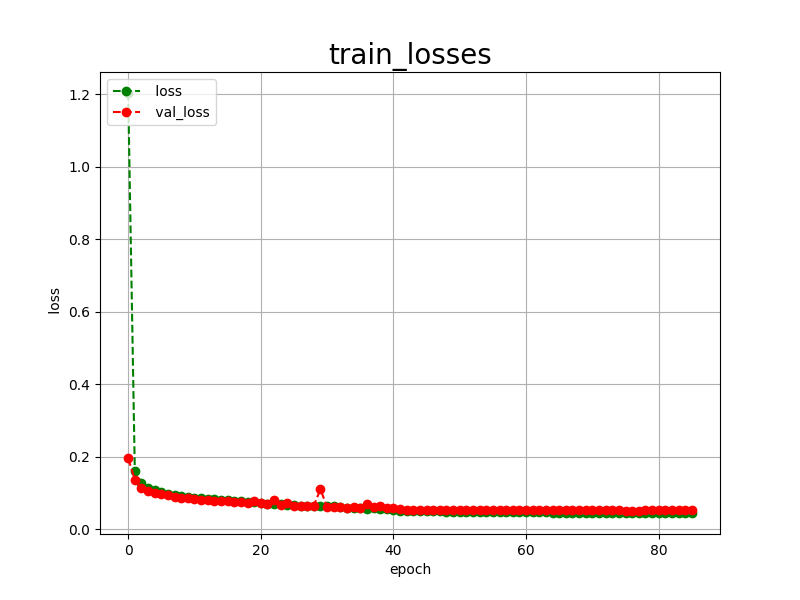

The file beside this chart, header and first rows:
epoch, loss, val_loss
0, 1.204, 0.1959
1, 0.1619, 0.1371
2, 0.1285, 0.1150
3, 0.1152, 0.1056
4, 0.1074, 0.0996
5, 0.1021, 0.0964
6, 0.0980, 0.0940
7, 0.0948, 0.0892
8, 0.0920, 0.0870
9, 0.0897, 0.0853
10, 0.0878, 0.0836
11, 0.0861, 0.0822
12, 0.0845, 0.0804
13, 0.0830, 0.0789
14, 0.0815, 0.0777
15, 0.0800, 0.0772
16, 0.0786, 0.0761
17, 0.0771, 0.0748
18, 0.0756, 0.0736
19, 0.0747, 0.0786
20, 0.0733, 0.0719
21, 0.0713, 0.0699
22, 0.0692, 0.0813
23, 0.0696, 0.0659
24, 0.0675, 0.0721
25, 0.0669, 0.0650
26, 0.0640, 0.0637
27, 0.0644, 0.0642
28, 0.0648, 0.0655
29, 0.0640, 0.1109
30, 0.0643, 0.0606
31, 0.0644, 0.0612
32, 0.0608, 0.0620
33, 0.0585, 0.0597
34, 0.0585, 0.0603
35, 0.0576, 0.0581
36, 0.0567, 0.0712
37, 0.0593, 0.0607
38, 0.0559, 0.0647
39, 0.0573, 0.0598
40, 0.0541, 0.0584
41, 0.0513, 0.0552
42, 0.0507, 0.0547
43, 0.0503, 0.0544
44, 0.0500, 0.0541
45, 0.0498, 0.0543
46, 0.0495, 0.0540
47, 0.0493, 0.0544
48, 0.0490, 0.0544
49, 0.0488, 0.0540
50, 0.0486, 0.0540
51, 0.0484, 0.0538
52, 0.0482, 0.0539
53, 0.0480, 0.0541
54, 0.0479, 0.0538
55, 0.0477, 0.0537
56, 0.0475, 0.0540
57, 0.0473, 0.0539
58, 0.0472, 0.0534
59, 0.0471, 0.0531
... 26 more rows
